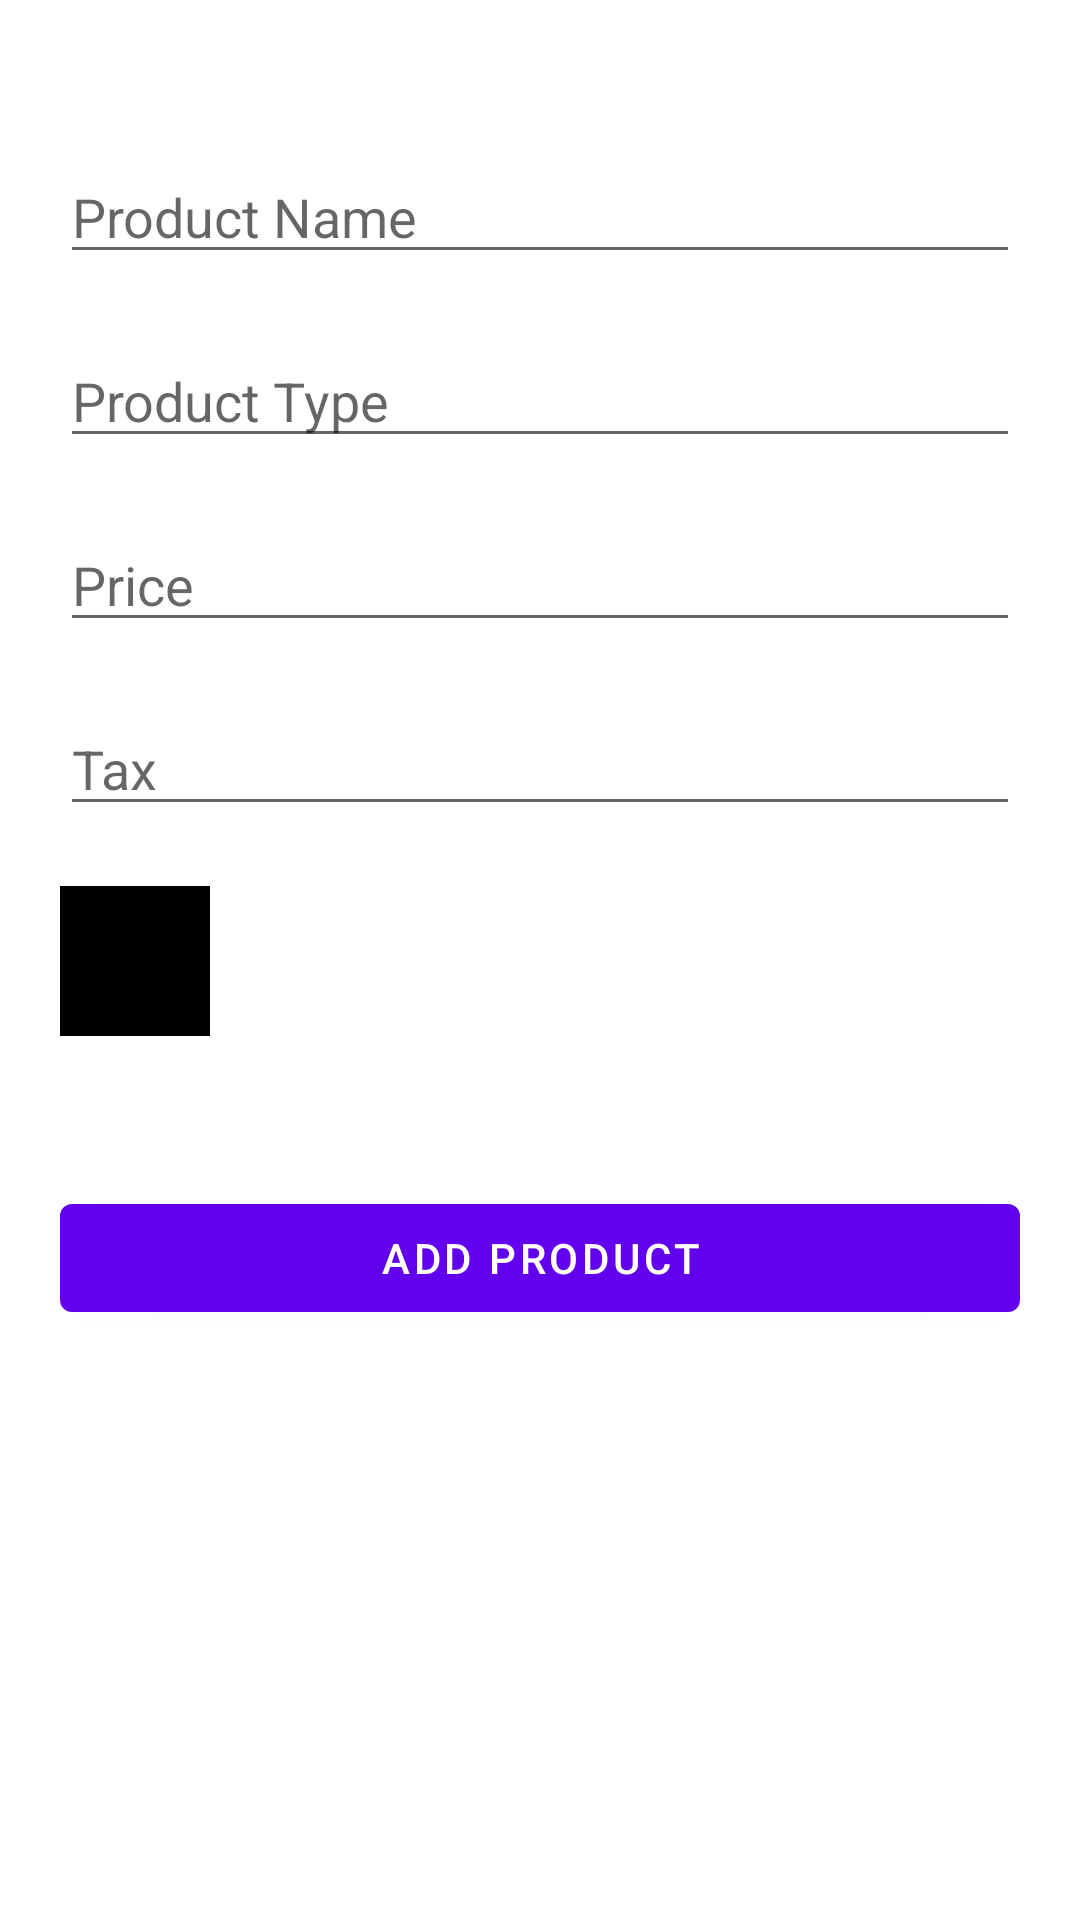

Reconstruct the res/layout file that produces this screen, plus the resources it refers to.
<!-- AndroidManifest.xml: application theme Theme.SwipApplication -->
<!-- res/layout/fragment_add_products.xml -->
<?xml version="1.0" encoding="utf-8"?>
<ScrollView xmlns:android="http://schemas.android.com/apk/res/android"
    xmlns:app="http://schemas.android.com/apk/res-auto"
    xmlns:tools="http://schemas.android.com/tools"
    android:layout_width="match_parent"
    android:layout_height="match_parent"
    tools:context=".view.AddProductsFragment">

    <androidx.constraintlayout.widget.ConstraintLayout
        android:layout_width="match_parent"
        android:layout_height="wrap_content"
        android:paddingHorizontal="20sp"
        android:paddingVertical="50dp">

        <com.google.android.material.textfield.TextInputEditText
            android:id="@+id/product_name"
            android:layout_width="match_parent"
            android:layout_height="wrap_content"
            android:hint="Product Name"
            app:layout_constraintTop_toTopOf="parent" />

        <AutoCompleteTextView
            android:id="@+id/product_type"
            android:layout_width="match_parent"
            android:layout_height="wrap_content"
            android:layout_marginTop="20dp"
            android:hint="Product Type"
            app:layout_constraintTop_toBottomOf="@id/product_name" />

        <com.google.android.material.textfield.TextInputEditText
            android:id="@+id/product_price"
            android:layout_width="match_parent"
            android:layout_height="wrap_content"
            android:layout_marginTop="20dp"
            android:hint="Price"
            android:inputType="numberDecimal"
            app:layout_constraintTop_toBottomOf="@id/product_type" />

        <com.google.android.material.textfield.TextInputEditText
            android:id="@+id/product_tax"
            android:layout_width="match_parent"
            android:layout_height="wrap_content"
            android:layout_marginTop="20dp"
            android:hint="Tax"
            android:inputType="numberDecimal"
            app:layout_constraintTop_toBottomOf="@id/product_price" />

        <ImageView
            android:id="@+id/product_image"
            android:layout_width="50dp"
            android:layout_height="50dp"
            android:layout_marginTop="20dp"
            android:background="@color/black"
            android:scaleType="centerCrop"
            android:src="@drawable/add_image"
            app:layout_constraintStart_toStartOf="parent"
            app:layout_constraintTop_toBottomOf="@id/product_tax" />

        <Button
            android:id="@+id/button_add_product"
            android:layout_width="match_parent"
            android:layout_height="wrap_content"
            android:layout_marginTop="50dp"
            android:text="Add Product"
            app:layout_constraintStart_toEndOf="parent"
            app:layout_constraintTop_toBottomOf="@id/product_image" />

        <ProgressBar
            android:id="@+id/progress_bar"
            android:layout_width="wrap_content"
            android:layout_height="wrap_content"
            app:layout_constraintBottom_toBottomOf="parent"
            app:layout_constraintEnd_toEndOf="parent"
            app:layout_constraintStart_toStartOf="parent"
            app:layout_constraintTop_toTopOf="parent" />

    </androidx.constraintlayout.widget.ConstraintLayout>
</ScrollView>
<!-- resources referenced by this layout -->
<resources>
  <style name="Theme.SwipApplication" parent="Theme.MaterialComponents.DayNight.DarkActionBar">
          
          <item name="colorPrimary">@color/purple_500</item>
          <item name="colorPrimaryVariant">@color/purple_700</item>
          <item name="colorOnPrimary">@color/white</item>
          
          <item name="colorSecondary">@color/teal_200</item>
          <item name="colorSecondaryVariant">@color/teal_700</item>
          <item name="colorOnSecondary">@color/black</item>
          
          <item name="android:statusBarColor">?attr/colorPrimaryVariant</item>
          
      </style>
  <!-- not gathered from this repository: default colours our renderer supplied (Android Studio template values) -->
  <color name="purple_500">#FF6200EE</color>
  <color name="purple_700">#FF3700B3</color>
  <color name="teal_200">#FF03DAC5</color>
  <color name="teal_700">#FF018786</color>
  <color name="black">#FF000000</color>
  <color name="white">#FFFFFFFF</color>
</resources>
